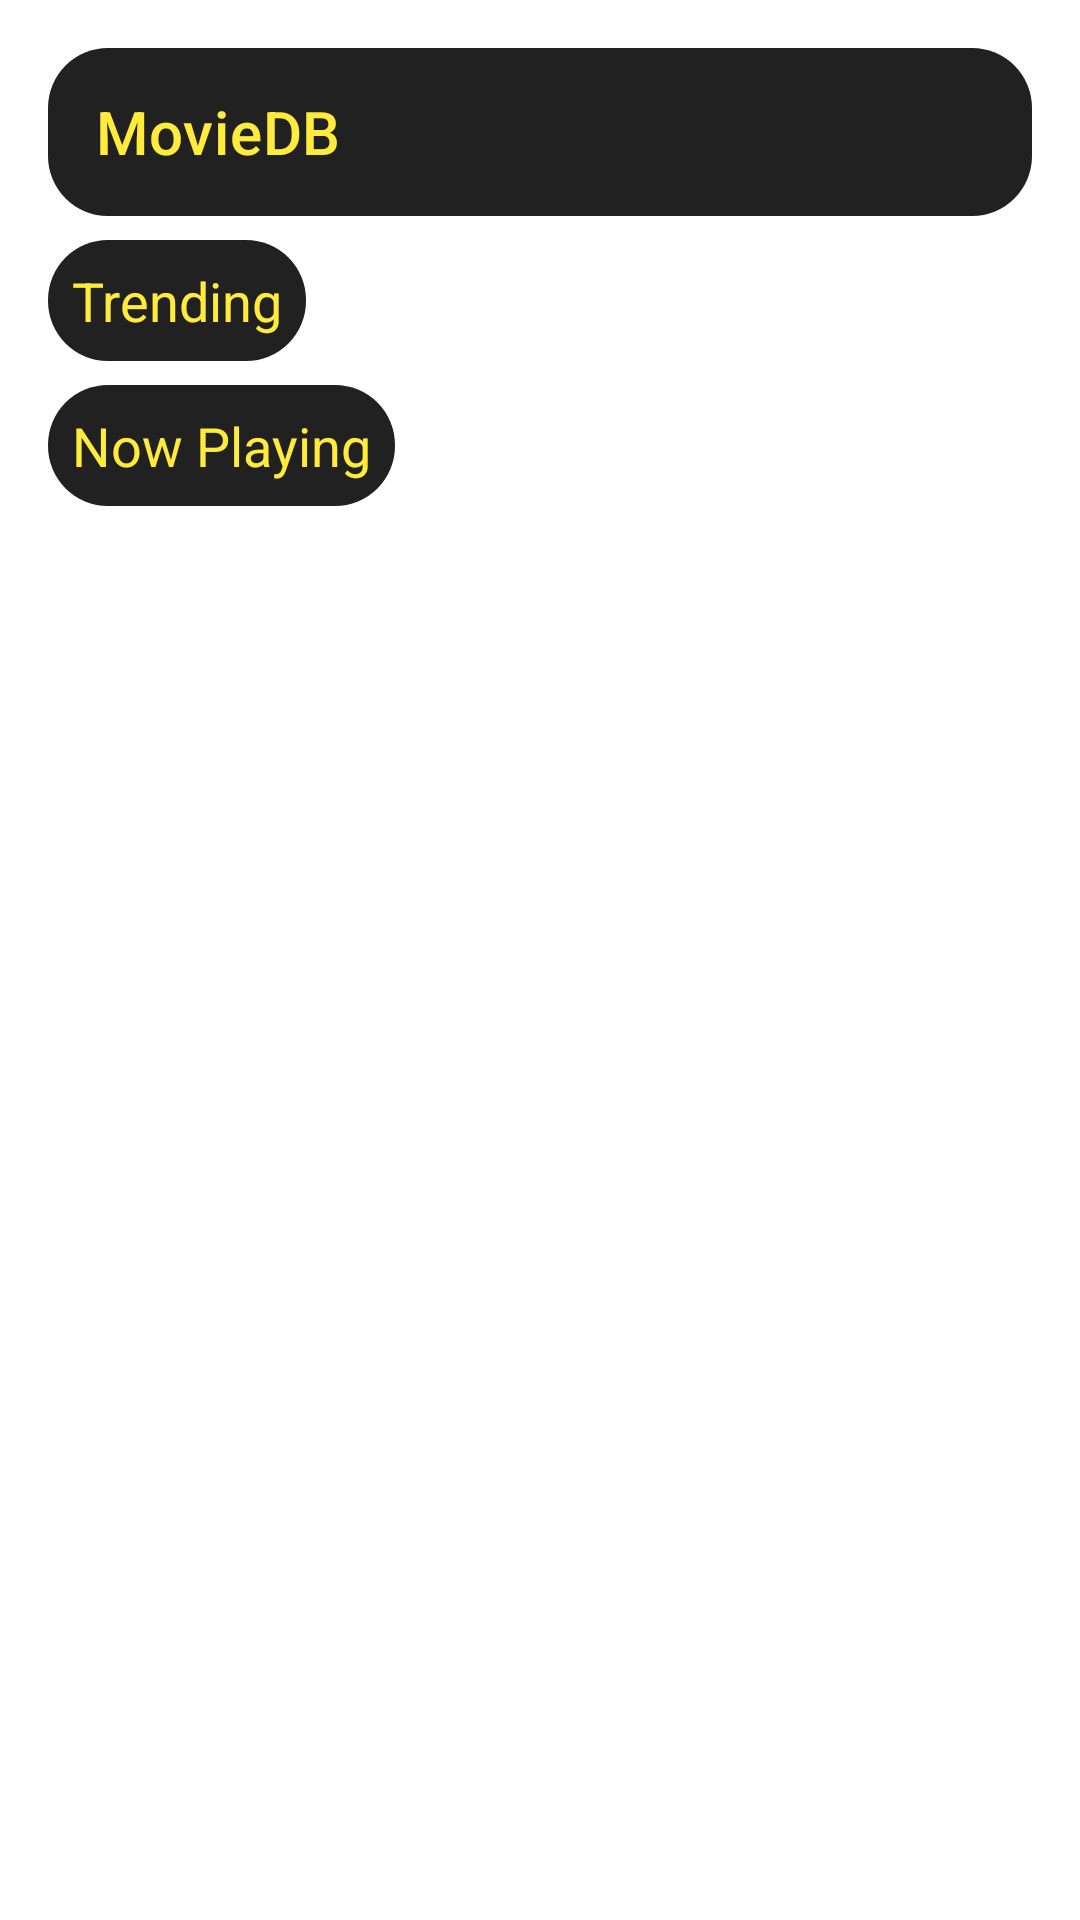

Reconstruct the res/layout file that produces this screen, plus the resources it refers to.
<!-- AndroidManifest.xml: application theme Theme.MovieDatabase -->
<!-- res/layout/fragment_home.xml -->
<?xml version="1.0" encoding="utf-8"?>
<androidx.constraintlayout.widget.ConstraintLayout xmlns:android="http://schemas.android.com/apk/res/android"
    xmlns:app="http://schemas.android.com/apk/res-auto"
    android:layout_width="match_parent"
    android:layout_height="match_parent"
    android:background="@drawable/background"
    android:padding="16dp">
    <androidx.appcompat.widget.Toolbar
        android:id="@+id/homeToolbar"
        android:layout_width="0dp"
        android:layout_height="wrap_content"
        android:background="@drawable/rounded_background"
        app:title="MovieDB"
        app:titleTextColor="@color/yellow"
        android:padding="10dp"
        app:layout_constraintTop_toTopOf="parent"
        app:layout_constraintStart_toStartOf="parent"
        app:layout_constraintEnd_toEndOf="parent"
        app:popupTheme="@style/ThemeOverlay.AppCompat.Light" />

    <TextView
        android:id="@+id/tvTrending"
        android:layout_width="wrap_content"
        android:layout_height="wrap_content"
        android:layout_marginTop="8dp"
        android:background="@drawable/rounded_background"
        android:padding="8dp"
        android:text="Trending"
        android:textColor="@color/yellow"
        android:textSize="18sp"
        app:layout_constraintStart_toStartOf="@id/homeToolbar"
        app:layout_constraintTop_toBottomOf="@id/homeToolbar" />

    <androidx.recyclerview.widget.RecyclerView
        android:id="@+id/rvTrending"
        android:layout_width="match_parent"
        android:layout_height="wrap_content"
        app:layout_constraintTop_toBottomOf="@id/tvTrending"
        app:layout_constraintStart_toStartOf="parent"
        app:layout_constraintEnd_toEndOf="parent"
        app:layout_constraintBottom_toTopOf="@id/tvNowPlaying"
        android:layout_marginTop="8dp"
        android:layout_marginBottom="16dp" />

    
    <TextView
        android:id="@+id/tvNowPlaying"
        android:layout_width="wrap_content"
        android:layout_height="wrap_content"
        android:text="Now Playing"
        android:padding="8dp"
        android:textColor="@color/yellow"
        android:textSize="18sp"
        android:background="@drawable/rounded_background"
        app:layout_constraintTop_toBottomOf="@id/rvTrending"
        app:layout_constraintStart_toStartOf="parent" />

    <androidx.recyclerview.widget.RecyclerView
        android:id="@+id/rvNowPlaying"
        android:layout_width="match_parent"
        android:layout_height="wrap_content"
        app:layout_constraintTop_toBottomOf="@id/tvNowPlaying"
        app:layout_constraintStart_toStartOf="parent"
        app:layout_constraintEnd_toEndOf="parent"
        android:layout_marginTop="8dp"
        android:layout_marginBottom="16dp" />

</androidx.constraintlayout.widget.ConstraintLayout>
<!-- resources referenced by this layout -->
<resources>
  <color name="yellow">#FFEB3B</color>
  <!-- drawable rounded_background (drawable) -->
  <shape xmlns:android="http://schemas.android.com/apk/res/android"
      android:shape="rectangle">
  
      <solid android:color="@color/colorTextPrimary" /> 
  
      <corners android:radius="20dp" /> 
  
      <padding
          android:left="8dp"
          android:top="4dp"
          android:right="8dp"
          android:bottom="4dp" />
  </shape>
  <style name="Theme.MovieDatabase" parent="Theme.MaterialComponents.DayNight.NoActionBar">
          <item name="colorPrimary">@color/transparent</item>
          <item name="colorPrimaryDark">@color/colorTextPrimary</item>
          <item name="colorAccent">@color/yellow</item>
          <item name="android:textColorPrimary">@color/colorTextPrimary</item>
          <item name="android:textColorSecondary">@color/colorTextSecondary</item>
          <item name="android:windowBackground">@color/white</item>
      </style>
  <color name="colorTextPrimary">#212121</color>
  <color name="transparent">#00000000</color>
  <color name="colorTextSecondary">#757575</color>
  <color name="white">#FFFFFF</color>
</resources>
